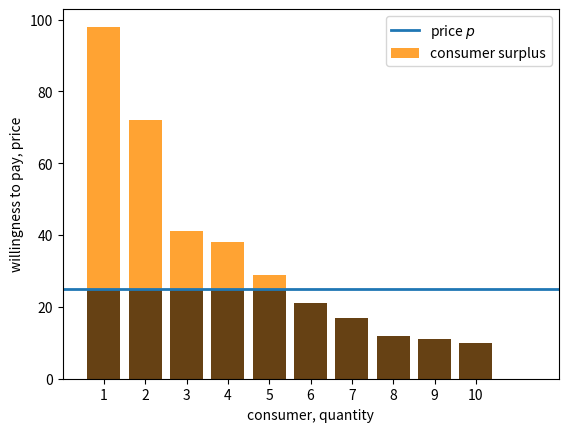
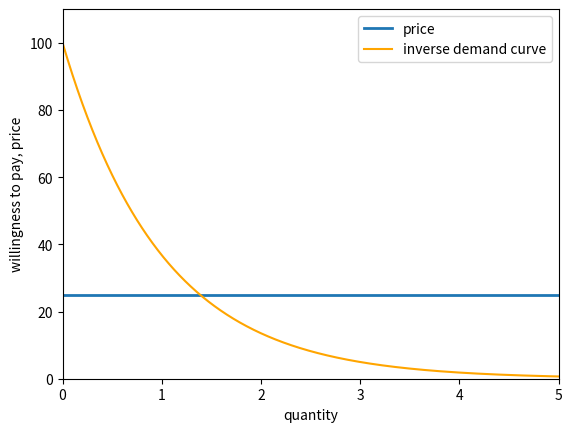
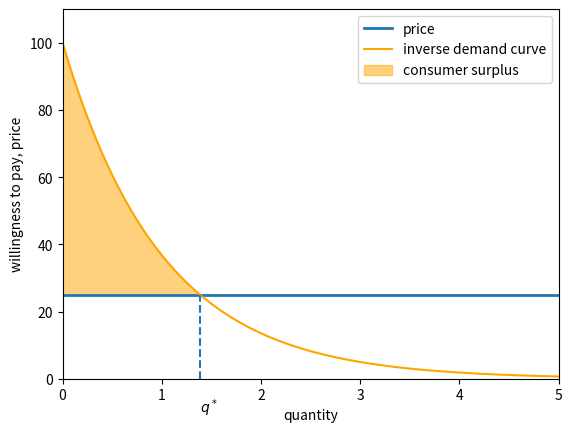
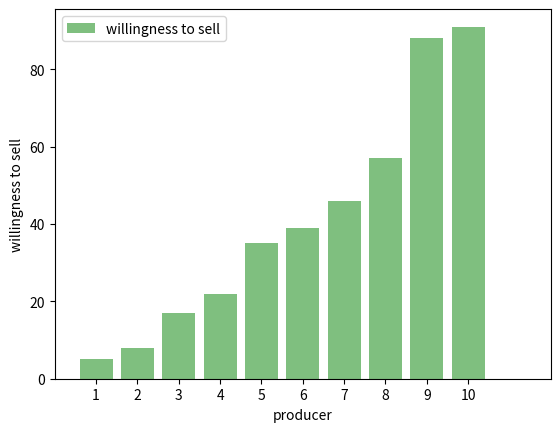
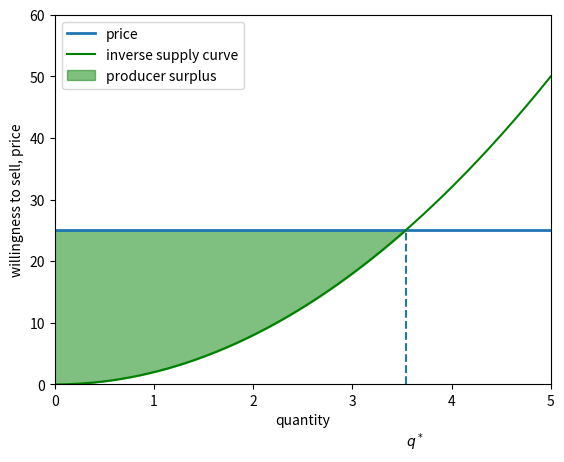
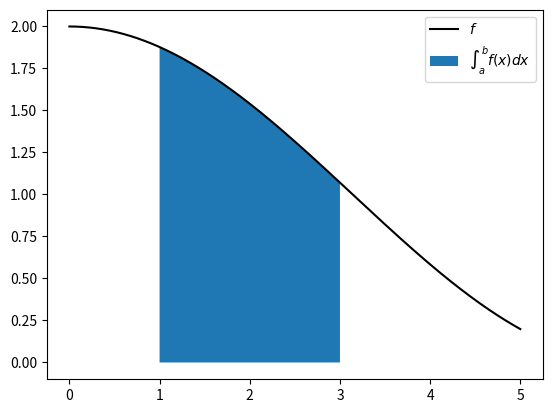
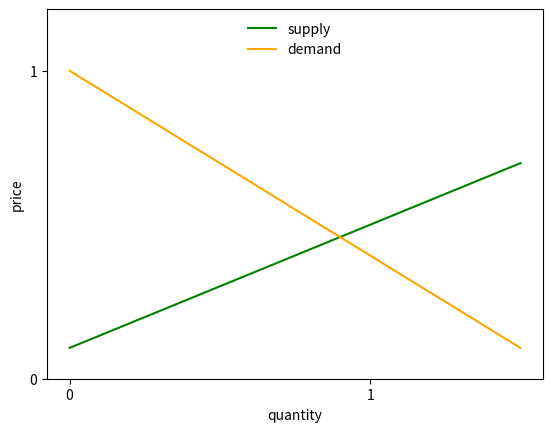
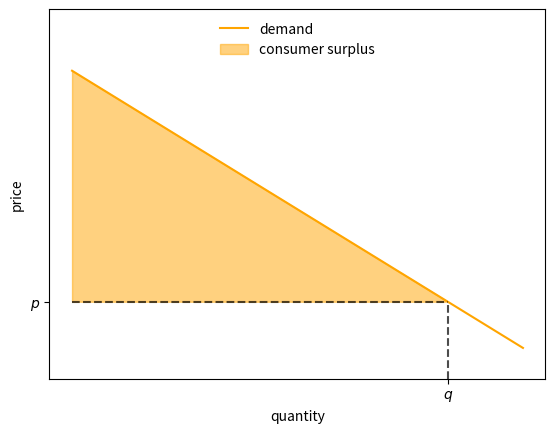
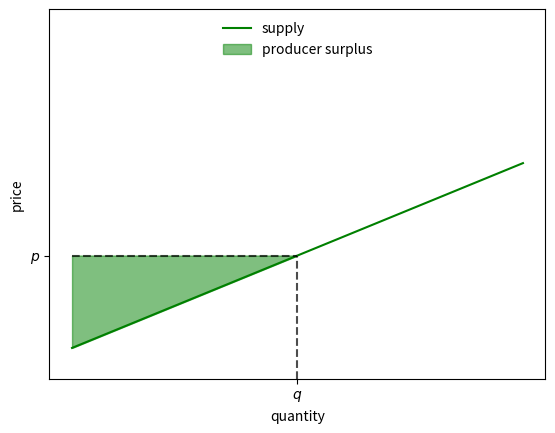
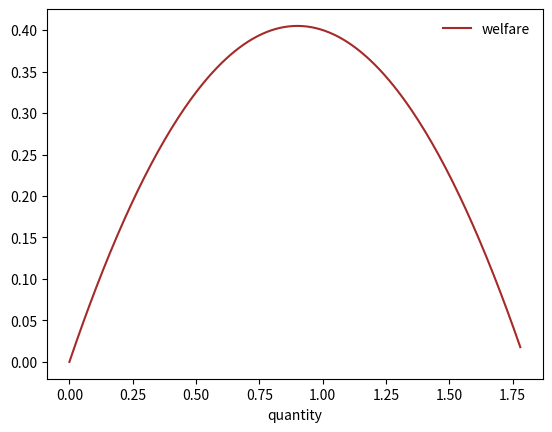

Here is the Python script that generated these plots, in order:
# -*- coding: utf-8 -*-
"""
Created on Sat Sep 14 10:01:38 2024

[redacted]
"""

import numpy as np
import matplotlib.pyplot as plt
from collections import namedtuple

fig, ax = plt.subplots()
consumers = range(1, 11) # consumers 1,..., 10
# willingness to pay for each consumer
wtp = (98, 72, 41, 38, 29, 21, 17, 12, 11, 10)
price = 25
ax.bar(consumers, wtp, label="consumer surplus", color="darkorange", alpha=0.8)
ax.plot((0, 12), (price, price), lw=2, label="price $p$")
ax.bar(consumers, [min(w, price) for w in wtp], color="black", alpha=0.6)
ax.set_xlim(0, 12)
ax.set_xticks(consumers)
ax.set_ylabel("willingness to pay, price")
ax.set_xlabel("consumer, quantity")
ax.legend()
plt.show()

### continuous approximation

def inverse_demand(q):
    return 100 * np.exp(- q)

# build a grid to evaluate the function at different values of q
q_min, q_max = 0, 5
q_grid = np.linspace(q_min, q_max, 1000)

# plot the inverse demand curve
fig, ax = plt.subplots()
ax.plot((q_min, q_max), (price, price), lw=2, label="price")
ax.plot(q_grid, inverse_demand(q_grid), 
        color="orange", label="inverse demand curve")
ax.set_ylabel("willingness to pay, price")
ax.set_xlabel("quantity")
ax.set_xlim(q_min, q_max)
ax.set_ylim(0, 110)
ax.legend()
plt.show()


# solve for the value of q where demand meets price
q_star = np.log(100) - np.log(price)

fig, ax = plt.subplots()
ax.plot((q_min, q_max), (price, price), lw=2, label="price")
ax.plot(q_grid, inverse_demand(q_grid), 
        color="orange", label="inverse demand curve")
small_grid = np.linspace(0, q_star, 500)
ax.fill_between(small_grid, np.full(len(small_grid), price),
                inverse_demand(small_grid), color="orange",
                alpha=0.5, label="consumer surplus")
ax.vlines(q_star, 0, price, ls="--")
ax.set_ylabel("willingness to pay, price")
ax.set_xlabel("quantity")
ax.set_xlim(q_min, q_max)
ax.set_ylim(0, 110)
ax.text(q_star, -10, "$q^*$")
ax.legend()
plt.show()



fig, ax = plt.subplots()
producers = range(1, 11) # producers 1,..., 10
# willingness to sell for each producer
wts = (5, 8, 17, 22, 35, 39, 46, 57, 88, 91)
price = 25
ax.bar(producers, wts, label="willingness to sell", color="green", alpha=0.5)
ax.set_xlim(0, 12)
ax.set_xticks(producers)
ax.set_ylabel("willingness to sell")
ax.set_xlabel("producer")
ax.legend()
plt.show()


def inverse_supply(q):
    return 2 * q**2

# solve for the value of q where supply meets price
q_star = (price / 2)**(1/2)

# plot the inverse supply curve
fig, ax = plt.subplots()
ax.plot((q_min, q_max), (price, price), lw=2, label="price")
ax.plot(q_grid, inverse_supply(q_grid), 
        color="green", label="inverse supply curve")
small_grid = np.linspace(0, q_star, 500)
ax.fill_between(small_grid, inverse_supply(small_grid), 
                np.full(len(small_grid), price), 
                color="green",
                alpha=0.5, label="producer surplus")
ax.vlines(q_star, 0, price, ls="--")
ax.set_ylabel("willingness to sell, price")
ax.set_xlabel("quantity")
ax.set_xlim(q_min, q_max)
ax.set_ylim(0, 60)
ax.text(q_star, -10, "$q^*$")
ax.legend()
plt.show()


def f(x):
    return np.cos(x/2) + 1

xmin, xmax = 0, 5
a, b = 1, 3
x_grid = np.linspace(xmin, xmax, 1000)
ab_grid = np.linspace(a, b, 400)

fig, ax = plt.subplots()
ax.plot(x_grid, f(x_grid), label="$f$", color="k")
ax.fill_between(ab_grid, [0] * len(ab_grid), f(ab_grid), 
                label="$\int_a^b f(x) dx$")
ax.legend()
plt.show()



Market = namedtuple('Market', ['d_0', # demand intercept
                               'd_1', # demand slope
                               's_0', # supply intercept
                               's_1'] # supply slope
                   )


def create_market(d_0=1.0, d_1=0.6, s_0=0.1, s_1=0.4):
    return Market(d_0=d_0, d_1=d_1, s_0=s_0, s_1=s_1)


def inverse_demand(q, model):
    return model.d_0 - model.d_1 * q

def inverse_supply(q, model):
    return model.s_0 + model.s_1 * q


market = create_market()

grid_min, grid_max, grid_size = 0, 1.5, 200
q_grid = np.linspace(grid_min, grid_max, grid_size)
supply_curve = inverse_supply(q_grid, market)
demand_curve = inverse_demand(q_grid, market)

fig, ax = plt.subplots()
ax.plot(q_grid, supply_curve, label='supply', color='green')
ax.plot(q_grid, demand_curve, label='demand', color='orange')
ax.legend(loc='upper center', frameon=False)
ax.set_ylim(0, 1.2)
ax.set_xticks((0, 1))
ax.set_yticks((0, 1))
ax.set_xlabel('quantity')
ax.set_ylabel('price')
plt.show()

q = 1.25
p = inverse_demand(q, market)
ps = np.ones_like(q_grid) * p

fig, ax = plt.subplots()
ax.plot(q_grid, demand_curve, label='demand', color='orange')
ax.fill_between(q_grid[q_grid <= q],
                demand_curve[q_grid <= q],
                ps[q_grid <= q],
                label='consumer surplus',
                color="orange", 
                alpha=0.5)
ax.vlines(q, 0, p, linestyle="dashed", color='black', alpha=0.7)
ax.hlines(p, 0, q, linestyle="dashed", color='black', alpha=0.7)

ax.legend(loc='upper center', frameon=False)
ax.set_ylim(0, 1.2)
ax.set_xticks((q,))
ax.set_xticklabels(("$q$",))
ax.set_yticks((p,))
ax.set_yticklabels(("$p$",))
ax.set_xlabel('quantity')
ax.set_ylabel('price')
plt.show()



q = 0.75
p = inverse_supply(q, market)
ps = np.ones_like(q_grid) * p

fig, ax = plt.subplots()
ax.plot(q_grid, supply_curve, label='supply', color='green')
ax.fill_between(q_grid[q_grid <= q],
                supply_curve[q_grid <= q],
                ps[q_grid <= q],
                label='producer surplus',
                color="green",
                alpha=0.5)
ax.vlines(q, 0, p, linestyle="dashed", color='black', alpha=0.7)
ax.hlines(p, 0, q, linestyle="dashed", color='black', alpha=0.7)

ax.legend(loc='upper center', frameon=False)
ax.set_ylim(0, 1.2)
ax.set_xticks((q,))
ax.set_xticklabels(("$q$",))
ax.set_yticks((p,))
ax.set_yticklabels(("$p$",))
ax.set_xlabel('quantity')
ax.set_ylabel('price')
plt.show()


def W(q, market):
    # Compute and return welfare
    return (market.d_0 - market.s_0) * q - 0.5 * (market.d_1 + market.s_1) * q**2


q_vals = np.linspace(0, 1.78, 200)
fig, ax = plt.subplots()
ax.plot(q_vals, W(q_vals, market), label='welfare', color='brown')
ax.legend(frameon=False)
ax.set_xlabel('quantity')
plt.show()


